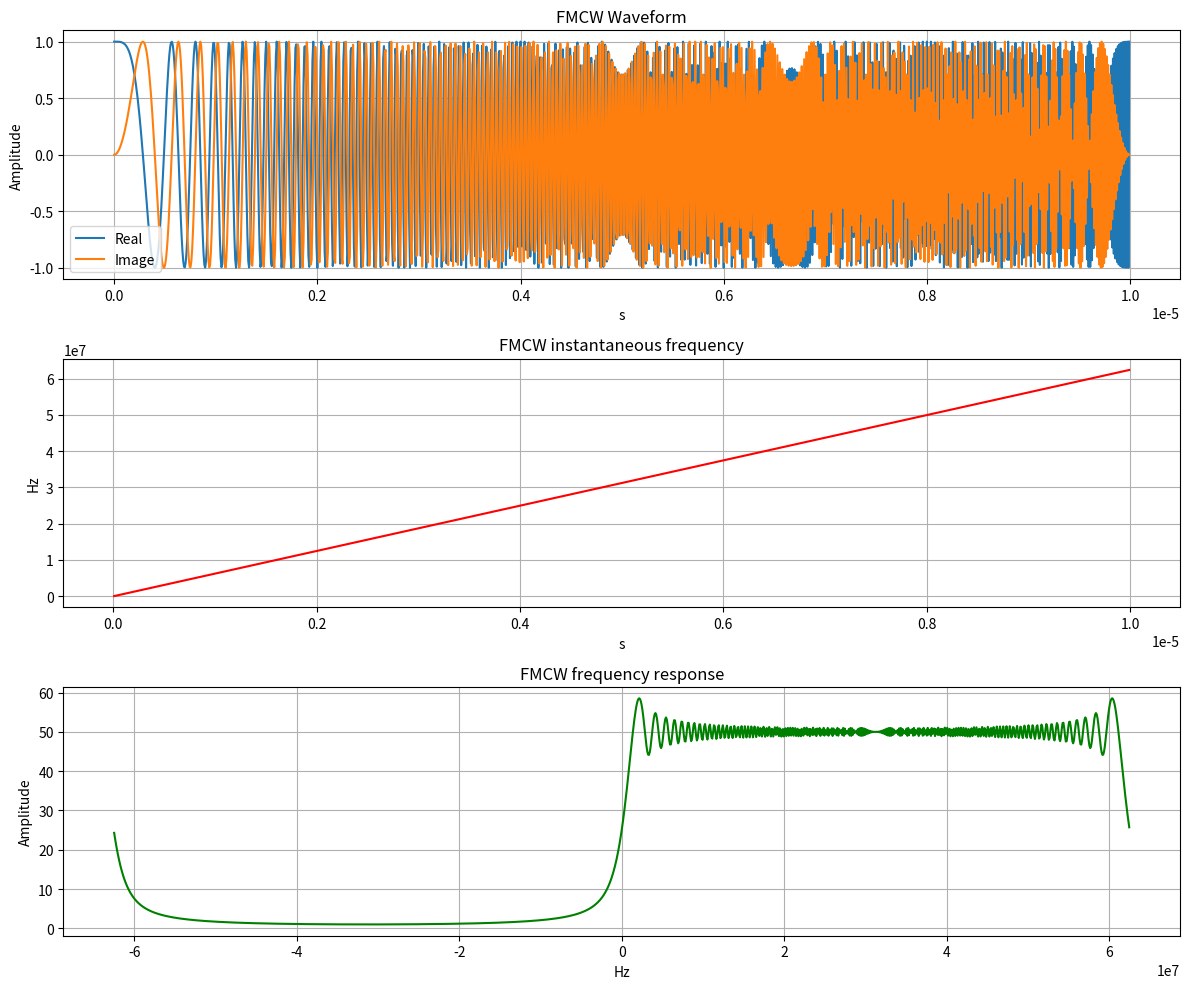

Write the Python code that produced this figure. (Note: this script raises an exception after producing the figure.)
import numpy as np
import matplotlib.pyplot as plt
import os

# 参数设置
sweep_time = 1e-5      # 扫频时长 1 μs
bandwidth  = 62.5e6     # 带宽 125 MHz
fs = 125e6             # 采样率 250 MHz（建议至少为2倍带宽）

# 生成时间序列
t = np.arange(0, sweep_time, 1/fs)

# 计算chirp速率 k (Hz/s)
k = bandwidth / sweep_time

# 计算累积相位，基带信号（f0=0）
phase = 2 * np.pi * (0 * t + 0.5 * k * t**2)

# 生成复数信号（IQ），FMCW 波形
fmcw_wave = np.exp(1j * phase)

# create long FMCW Waveform
repeat_factor =10
long_fmcw_wave = np.tile(fmcw_wave, repeat_factor)
# ----- 绘图 -----

plt.figure(figsize=(12, 10))

# 1. 时域波形：绘制实部和虚部
plt.subplot(3, 1, 1)
plt.plot(t, fmcw_wave.real, label='Real')
plt.plot(t, fmcw_wave.imag, label='Image')
plt.xlabel("s")
plt.ylabel("Amplitude")
plt.title("FMCW Waveform")
plt.legend()
plt.grid(True)

# 2. 瞬时频率：通过对unwrap后的相位求导计算
inst_phase = np.unwrap(np.angle(fmcw_wave))
inst_freq = np.diff(inst_phase) / (2 * np.pi) * fs
plt.subplot(3, 1, 2)
plt.plot(t[1:], inst_freq, color='r')
plt.xlabel("s")
plt.ylabel("Hz")
plt.title("FMCW instantaneous frequency")
plt.grid(True)

# 3. 频域图：FFT变换并绘制频谱（幅度）
N = len(fmcw_wave)
f = np.linspace(-fs/2, fs/2, N)
F = np.fft.fftshift(np.fft.fft(fmcw_wave, n=N))
F_mag = np.abs(F)
plt.subplot(3, 1, 3)
plt.plot(f, F_mag, color='g')
plt.xlabel("Hz")
plt.ylabel("Amplitude")
plt.title("FMCW frequency response")
plt.grid(True)

plt.tight_layout()
plt.show()

# 获取当前脚本所在的目录
script_dir = os.path.dirname(os.path.abspath(__file__))
dat_file = os.path.join(script_dir, "fmcw_chirp.dat")
long_dat_file = os.path.join(script_dir, "fmcw_chirpLong.dat")

# 将数据保存为 complex64 格式的二进制文件到脚本所在目录
fmcw_wave.astype(np.complex64).tofile(dat_file)
long_fmcw_wave.astype(np.complex64).tofile(long_dat_file)

print(f"FMCW 波形已保存到: {dat_file}")